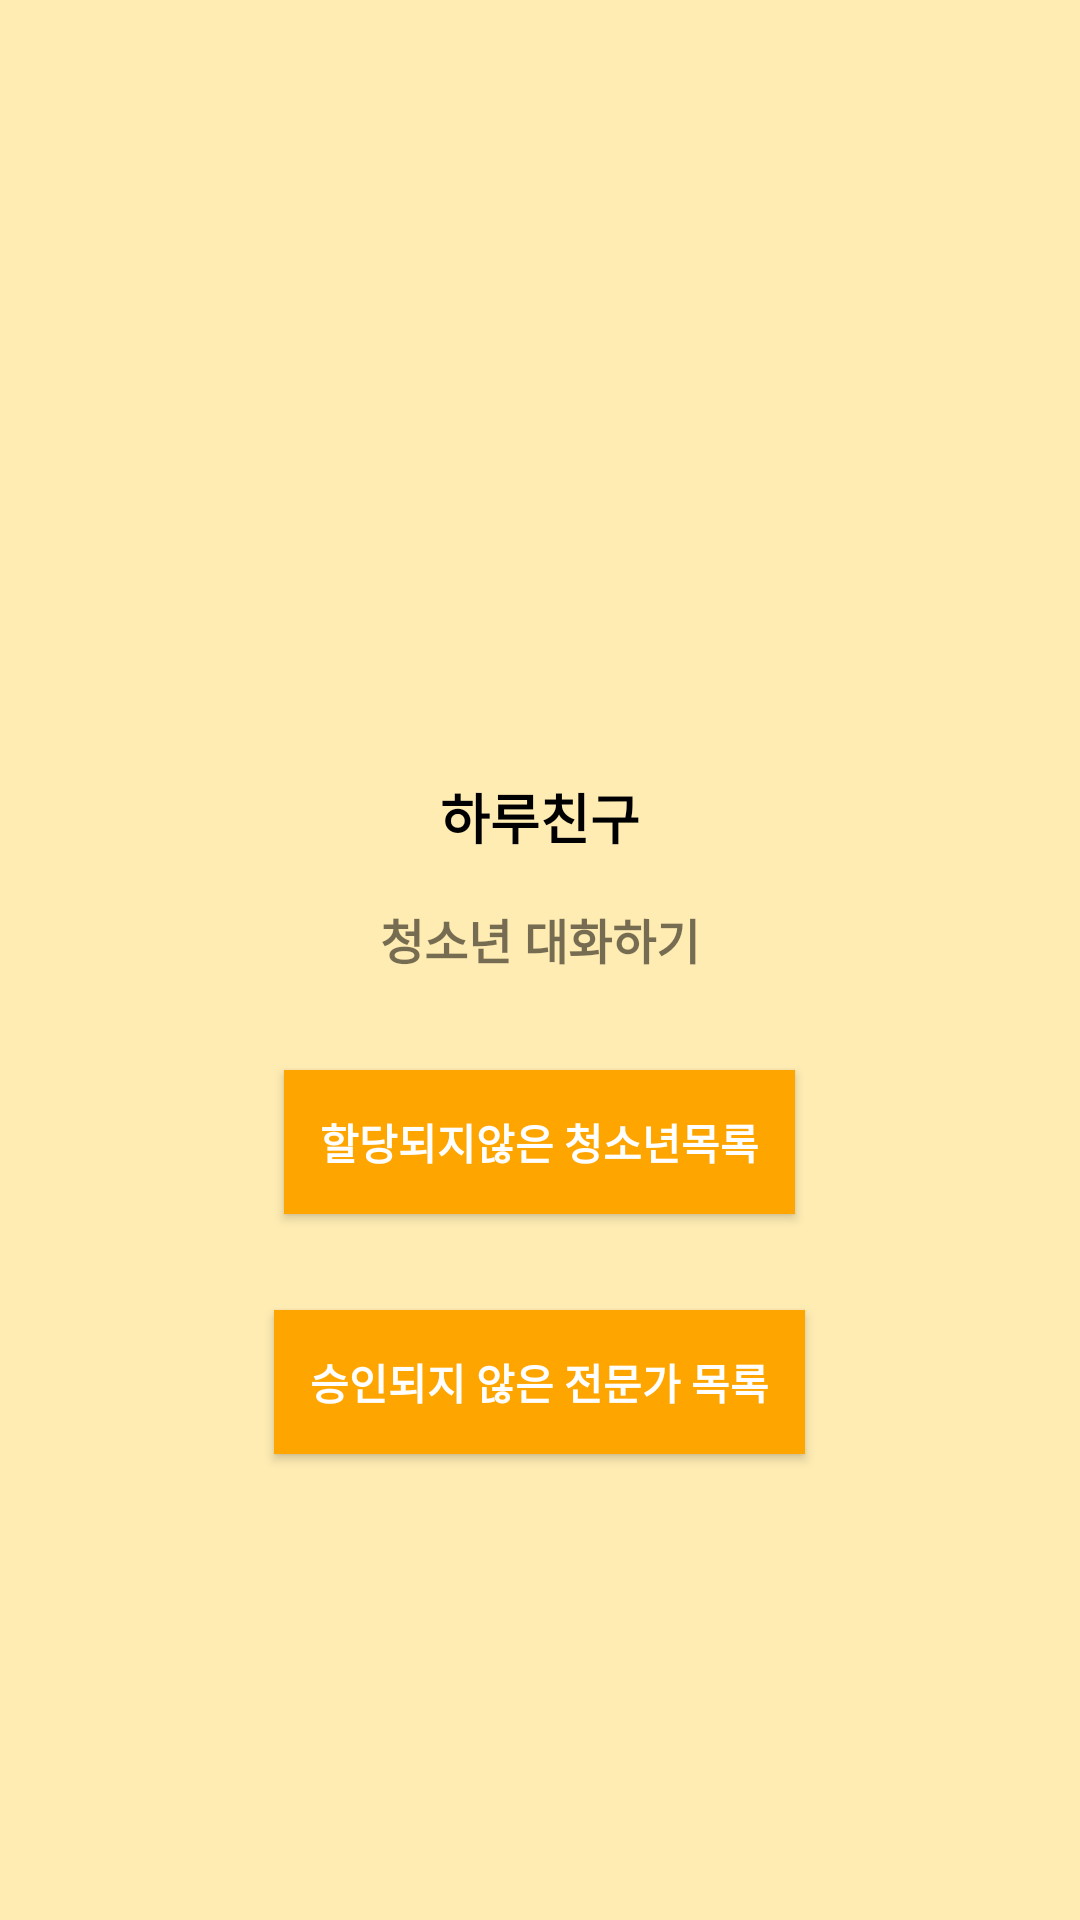

Produce the Android XML layout that renders to this screen, including the resource entries it uses.
<!-- AndroidManifest.xml: application theme Theme.PortfolioTeenagerEmotionPreventAppExpertAndManager -->
<!-- res/layout/activity_manager_select.xml -->
<?xml version="1.0" encoding="utf-8"?>
<LinearLayout xmlns:android="http://schemas.android.com/apk/res/android"
    xmlns:tools="http://schemas.android.com/tools"
    android:layout_width="match_parent"
    android:layout_height="match_parent"
    android:background="#FFECB3"
    android:gravity="center"
    android:orientation="vertical"
    android:padding="16dp"
    tools:context=".AllMainActivity">

        <ImageView
            android:layout_width="120dp"
            android:layout_height="120dp"
            android:layout_gravity="center"
            android:layout_marginBottom="16dp"
            android:contentDescription="@null"
            android:src="@drawable/friend" />

    <TextView
        android:layout_width="wrap_content"
        android:layout_height="wrap_content"
        android:layout_gravity="center"
        android:layout_marginBottom="16dp"
        android:text="하루친구"
        android:textColor="#000000"
        android:textSize="18sp"
        android:textStyle="bold" />

    <TextView
        android:layout_width="wrap_content"
        android:layout_height="wrap_content"
        android:layout_gravity="center"
        android:layout_marginBottom="32dp"
        android:text="청소년 대화하기"
        android:textSize="16sp"
        android:textStyle="bold" />

    <android.widget.Button
        android:id="@+id/teenagerList_btn"
        android:layout_width="wrap_content"
        android:layout_height="wrap_content"
        android:layout_marginBottom="32dp"
        android:background="#FFA500"
        android:padding="12dp"
        android:text="할당되지않은 청소년목록"
        android:textColor="#FFFFFF"
        android:textSize="14sp"
        android:textStyle="bold" />

    <android.widget.Button
        android:id="@+id/expertList_btn"
        android:layout_width="wrap_content"
        android:layout_height="wrap_content"
        android:layout_marginBottom="32dp"
        android:background="#FFA500"
        android:padding="12dp"
        android:text="승인되지 않은 전문가 목록"
        android:textColor="#FFFFFF"
        android:textSize="14sp"
        android:textStyle="bold" />

</LinearLayout>
<!-- resources referenced by this layout -->
<resources>
  <style name="Theme.PortfolioTeenagerEmotionPreventAppExpertAndManager" parent="Theme.MaterialComponents.DayNight.DarkActionBar">
          
          <item name="colorPrimary">#FFA500</item>
          <item name="colorPrimaryVariant">#FFA500</item>
          <item name="colorOnPrimary">@color/white</item>
          
          <item name="colorSecondary">@color/teal_200</item>
          <item name="colorSecondaryVariant">@color/teal_700</item>
          <item name="colorOnSecondary">@color/black</item>
          
          <item name="android:statusBarColor">?attr/colorPrimaryVariant</item>
          
      </style>
  <!-- not gathered from this repository: default colours our renderer supplied (Android Studio template values) -->
  <color name="teal_200">#FF03DAC5</color>
  <color name="teal_700">#FF018786</color>
  <color name="black">#FF000000</color>
  <color name="white">#FFFFFFFF</color>
</resources>
